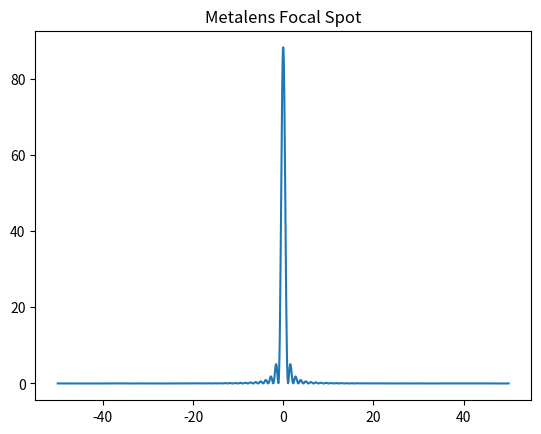

Source code (Python):
%matplotlib inline
import numpy as np
import matplotlib.pyplot as plt

# Metasurface Phase Profile (Metalens)
N = 1000
x = np.linspace(-50, 50, N)
f = 100.0
lam = 1.0

# hyperboloidal phase profile
phase = 2 * np.pi / lam * (f - np.sqrt(x**2 + f**2))
phase = np.mod(phase, 2*np.pi)

# diffraction via angular spectrum method
E = np.exp(1j * phase)
E_f = np.fft.fftshift(np.fft.fft(E))
fx = np.fft.fftshift(np.fft.fftfreq(N, d=(x[1]-x[0])))

H = np.exp(1j * 2 * np.pi / lam * f * np.sqrt(1 - (lam * fx)**2 + 0j))
E_focus = np.fft.ifft(np.fft.ifftshift(E_f * H))

plt.plot(x, np.abs(E_focus)**2)
plt.title('Metalens Focal Spot')
plt.savefig('metalens.png')
